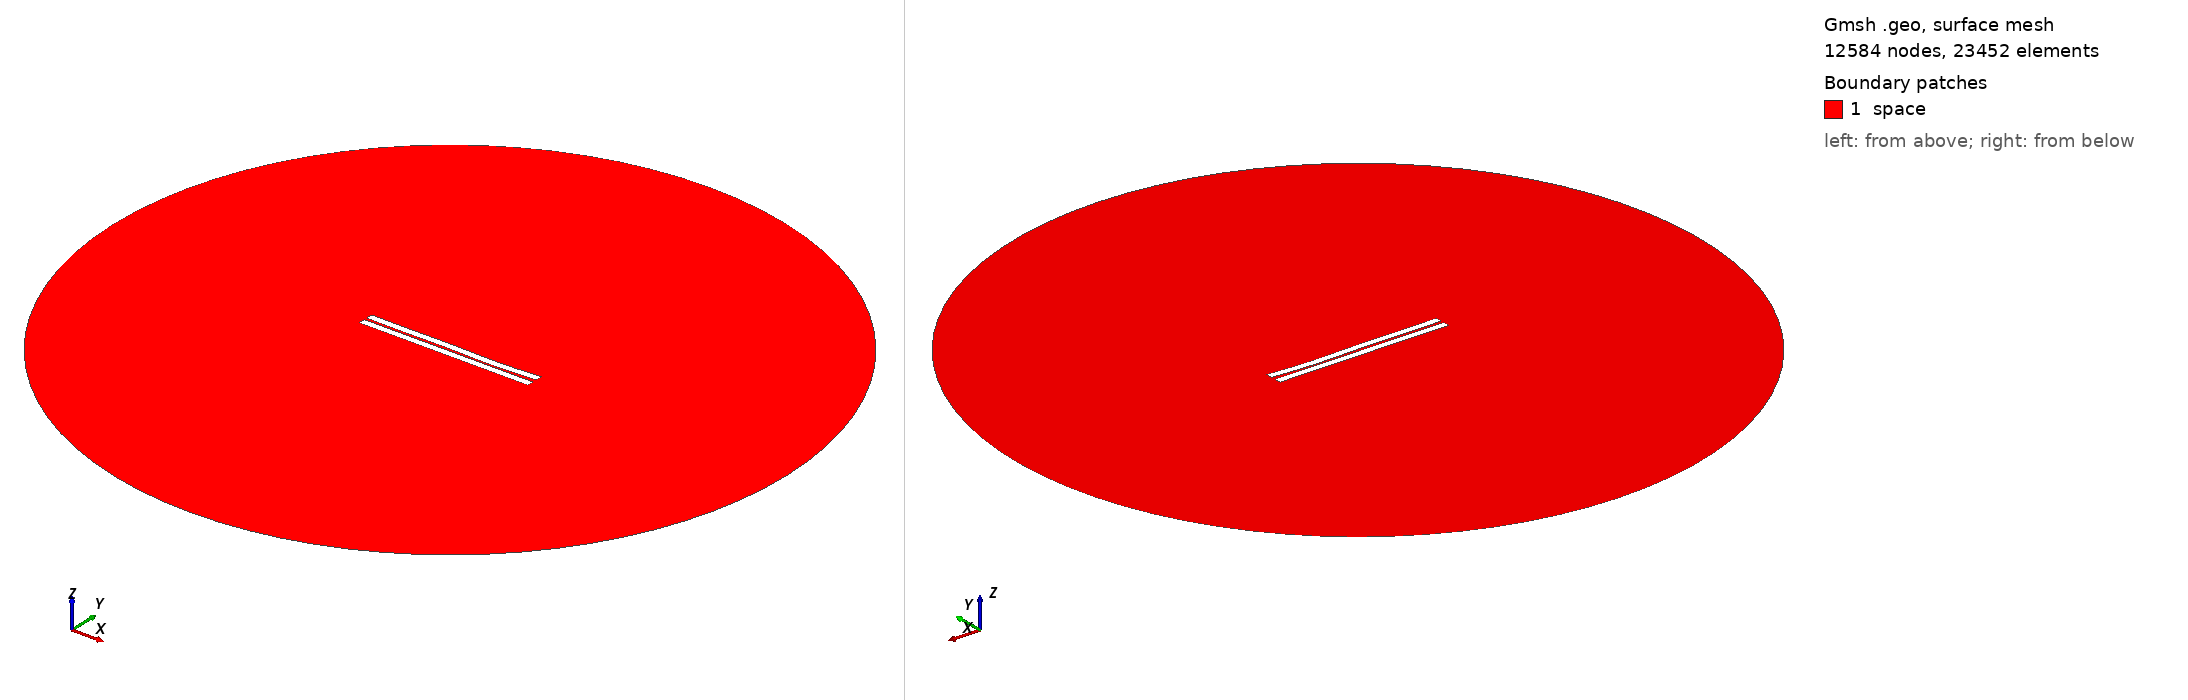

Gmsh geometry script, surface-meshed: 12584 nodes, 23452 surface elements. Boundary patches (legend numbers): 1 space. Left view from above one corner, right view from below the opposite corner. Legend entries are the model's physical surfaces. The drawing asked Gmsh for element sizes between 1% and 20% of the model's largest extent; the script's own settings can give other sizes.

=== 146.geo (drawn) ===
//---------------------------------------
// Geometry kernel
//---------------------------------------

SetFactory("OpenCASCADE");



//---------------------------------------
// Parameters of the geometry
//---------------------------------------

// Overetch of the upper plate
overetch = 0.0;

// Distance between the plates
distance = 1.5;

// Discretization over the x axis (for the deformation)
nx = 50; 

// Length of the plate
L = 100 - overetch; 

// Number of modes
n = 4; 

// 1st mode coefficient
coeff(1) = -0.075;
beta(1) = 0.596864 * 3.1415926535 / L;

// 2nd mode coefficient
coeff(2) = -0.15;
beta(2) = 1.49418 * 3.1415926535 / L;

// 3rd mode coefficient
coeff(3) = 0.15;
beta(3) = 2.50025 * 3.1415926535 / L;

// 4th mode coefficient
coeff(4) = -0.15;
beta(4) = 3.49999 * 3.1415926535 / L;



//---------------------------------------
// Upper plate (deformed rectangle)
//---------------------------------------

// Coordiantes of the upper plate
xmin = -50;
xmax = 50 - overetch;

// Height of the upper plate
yheight = 4 - 2 * overetch;

// Indexes of the points
UpperID[] = {};
LowerID[] = {};
LeftID[] = {};
RightID[] = {};

// Point index
p = 1;

// Horizontal edges
For i In {1:nx}
    x = xmin + (i-1)*(xmax - xmin)/(nx-1);

    y_bottom = distance / 2 + overetch;
    For j In {1:n}
        C = (Cosh(beta(j)*L) + Cos(beta(j)*L)) / (Sinh(beta(j)*L) + Sin(beta(j)*L));
        y_bottom  = y_bottom + coeff(j) * (Cosh(beta(j)*(x+50)) - Cos(beta(j)*(x+50)) - C * (Sinh(beta(j)*(x+50)) - Sin(beta(j)*(x+50))));
    EndFor

    y_top = y_bottom + yheight;

    Point(p) = {x, y_top, 0, 1.0};
    UpperID[i] = p;
    p = p + 1;

    Point(p) = {x, y_bottom, 0, 1.0};
    LowerID[i] = p;
    p = p + 1;
EndFor

// Create point lists
UpperPts[] = {}; LowerPts[] = {};
For i In {1:nx}
  UpperPts[] += {UpperID[i]};
  LowerPts[] += {LowerID[i]};
EndFor

// Build splines
Spline(1) = {UpperPts[]};
Spline(2) = {LowerPts[]};
Line(3) = {LowerPts[nx-1], UpperPts[nx-1]};
Line(4) = {LowerPts[0], UpperPts[0]};

// Build the plane surface
Curve Loop(1) = {2, 3, -1, -4};
Plane Surface(1) = {1};



//---------------------------------------
// Lower plate (rectangle)
//---------------------------------------

// Vertices
Point(1001) = {-50, -1, 0, 1.0};
Point(1002) = { 50, -1, 0, 1.0};
Point(1003) = { 50,  -5, 0, 1.0};
Point(1004) = {-50,  -5, 0, 1.0};

// Edges
Line(5) = {1001, 1002};
Line(6) = {1002, 1003};
Line(7) = {1003, 1004};
Line(8) = {1004, 1001};

// Plane surface
Line Loop(2) = {5, 6, 7, 8};
Plane Surface(2) = {2}; 



//---------------------------------------
// Outer (fictious) boundary
//---------------------------------------

// Points
Point(1005) = {0, 0, 0};       // Center
Point(1006) = {200, 0, 0};     // Start point
Point(1007) = {0, 200, 0};     // 90 degrees
Point(1008) = {-200, 0, 0};    // 180 degrees
Point(1009) = {0, -200, 0};    // 270 degrees

// Circle arcs (each needs start, center, end)
Circle(9) = {1006, 1005, 1007};
Circle(10) = {1007, 1005, 1008};
Circle(11) = {1008, 1005, 1009};
Circle(12) = {1009, 1005, 1006};

// Plane surface for the entire domain
Curve Loop(3) = {9, 10, 11, 12};
Surface(3) = {3};

// Subtract the plates from the whole domain to obtain the actual domain where we want to solve the equations
BooleanDifference{ Surface{3}; Delete; }{ Surface{1}; Surface{2}; Delete; }




//---------------------------------------
// Transfinite Lines/Curves
//---------------------------------------

// Set the number of points on the boundaries
r = 7;

// Plates
Transfinite Curve {1, 2} = 50*r Using Progression 1;
Transfinite Curve {3, 4} = 2*r Using Progression 1;
Transfinite Line {5, 7} = 50*r Using Progression 1;
Transfinite Line {6, 8} = 2*r Using Progression 1;

// Outer boundary
Transfinite Line {9, 10, 11, 12} = 20 Using Progression 1;



//---------------------------------------
// Physical groups
//---------------------------------------                

// Physical curves (boundaries)
Physical Line("force_segment", 10) = {2};
Physical Line("upper_plate", 11) = {1, 3, 4};
Physical Line("lower_plate", 12) = {5, 6, 7, 8};
Physical Line("boundary", 20) = {9, 10, 11, 12};

// Physical Surfaces
Physical Surface("space", 30) = {3};



//---------------------------------------
// 6. Generate the Mesh
//---------------------------------------

// 2D mesh generation
Mesh 2;
